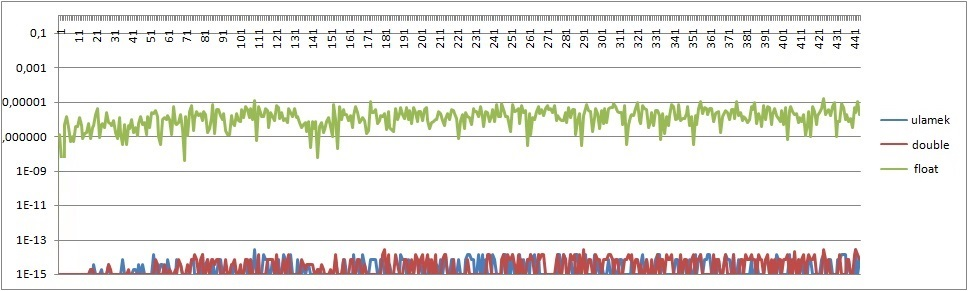

Values plotted in this chart, from the file beside it:
x; ulamek; double; float
2; 0; 0; 1,2867E-07
2; 0; 0; 3,21676E-09
3; 0; 0; 0
3; 0; 0; 5,08626E-07
3; 0; 0; 1,52588E-06
4; 0; 0; 3,53213E-07
4; 0; 0; 5,29819E-08
4; 0; 0; 1,05964E-07
4; 0; 0; 5,2225E-08
5; 0; 0; 3,8147E-07
5; 0; 0; 3,8147E-07
5; 0; 0; 1,27157E-06
5; 0; 0; 4,74112E-07
5; 1E-15; 0; 8,1138E-08
6; 0; 0; 1,50872E-07
6; 1E-15; 0; 1,9023E-07
6; 0; 0; 5,75232E-07
6; 2E-15; 2E-15; 8,14552E-08
6; 0; 2E-15; 3,33029E-07
6; 4E-15; 0; 4,44039E-07
7; 0; 0; 2,03451E-06
7; 0; 0; 4,40809E-06
7; 0; 0; 9,32482E-08
7; 2E-15; 0; 4,96516E-07
7; 0; 0; 6,21654E-07
7; 0; 0; 3,39084E-07
7; 0; 0; 2,4301E-06
8; 4E-15; 4E-15; 6,35783E-07
8; 0; 2E-15; 5,87342E-07
8; 0; 0; 4,54131E-07
8; 0; 0; 8,93729E-07
8; 0; 0; 1,84377E-07
8; 0; 0; 8,47711E-08
8; 0; 0; 1,37753E-06
8; 0; 0; 1,53395E-07
9; 7E-15; 0; 3,63305E-08
9; 0; 0; 5,02571E-07
9; 0; 0; 3,48167E-08
9; 0; 2E-15; 4,78351E-07
9; 0; 0; 2,85194E-07
9; 0; 0; 1,08083E-06
9; 2E-15; 0; 1,83671E-07
9; 2E-15; 0; 3,60277E-07
9; 1E-15; 0; 1,27157E-07
10; 4E-15; 0; 5,97434E-07
10; 0; 0; 1,56221E-06
10; 4E-15; 0; 5,26792E-07
10; 0; 0; 7,02389E-07
10; 0; 0; 1,29175E-07
10; 0; 0; 1,52588E-06
10; 0; 0; 3,39084E-07
10; 0; 0; 2,51891E-06
10; 1,4E-14; 0; 2,29608E-06
10; 0; 7E-15; 3,37873E-06
11; 4E-15; 4E-15; 1,45322E-06
11; 0; 0; 1,08991E-07
11; 4E-15; 0; 3,63305E-08
11; 4E-15; 0; 1,07175E-06
11; 0; 4E-15; 1,25946E-06
11; 0; 0; 1,02936E-06
... 1,214 more rows
